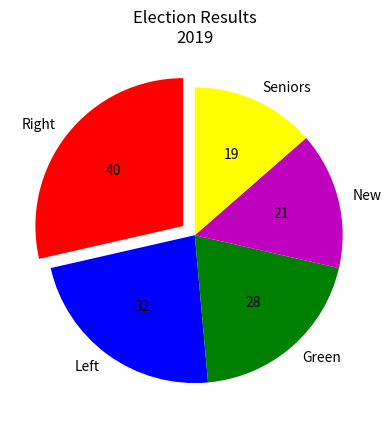

Here is the Python script that generated this plot:
import matplotlib.pyplot as plt

def PutValue(val): #puts number of votes
    return int(val * 1.4)
def ShowWinner(powers):
    Max = max(powers)
    p = []
    for i in powers:
        if i == Max:
            p.append(0.1)
        else:
            p.append(0)
    return tuple(p)
Powers = [40,32,28,21,19] # 140
names = ["Right","Left","Green","New","Seniors"]
color = ['r','b','green','m','yellow']
plt.pie(Powers,
        startangle = 90,
        labels = names,
        colors = color,
        autopct = PutValue,
        explode = ShowWinner(Powers))
plt.title("Election Results\n2019")
plt.show()

